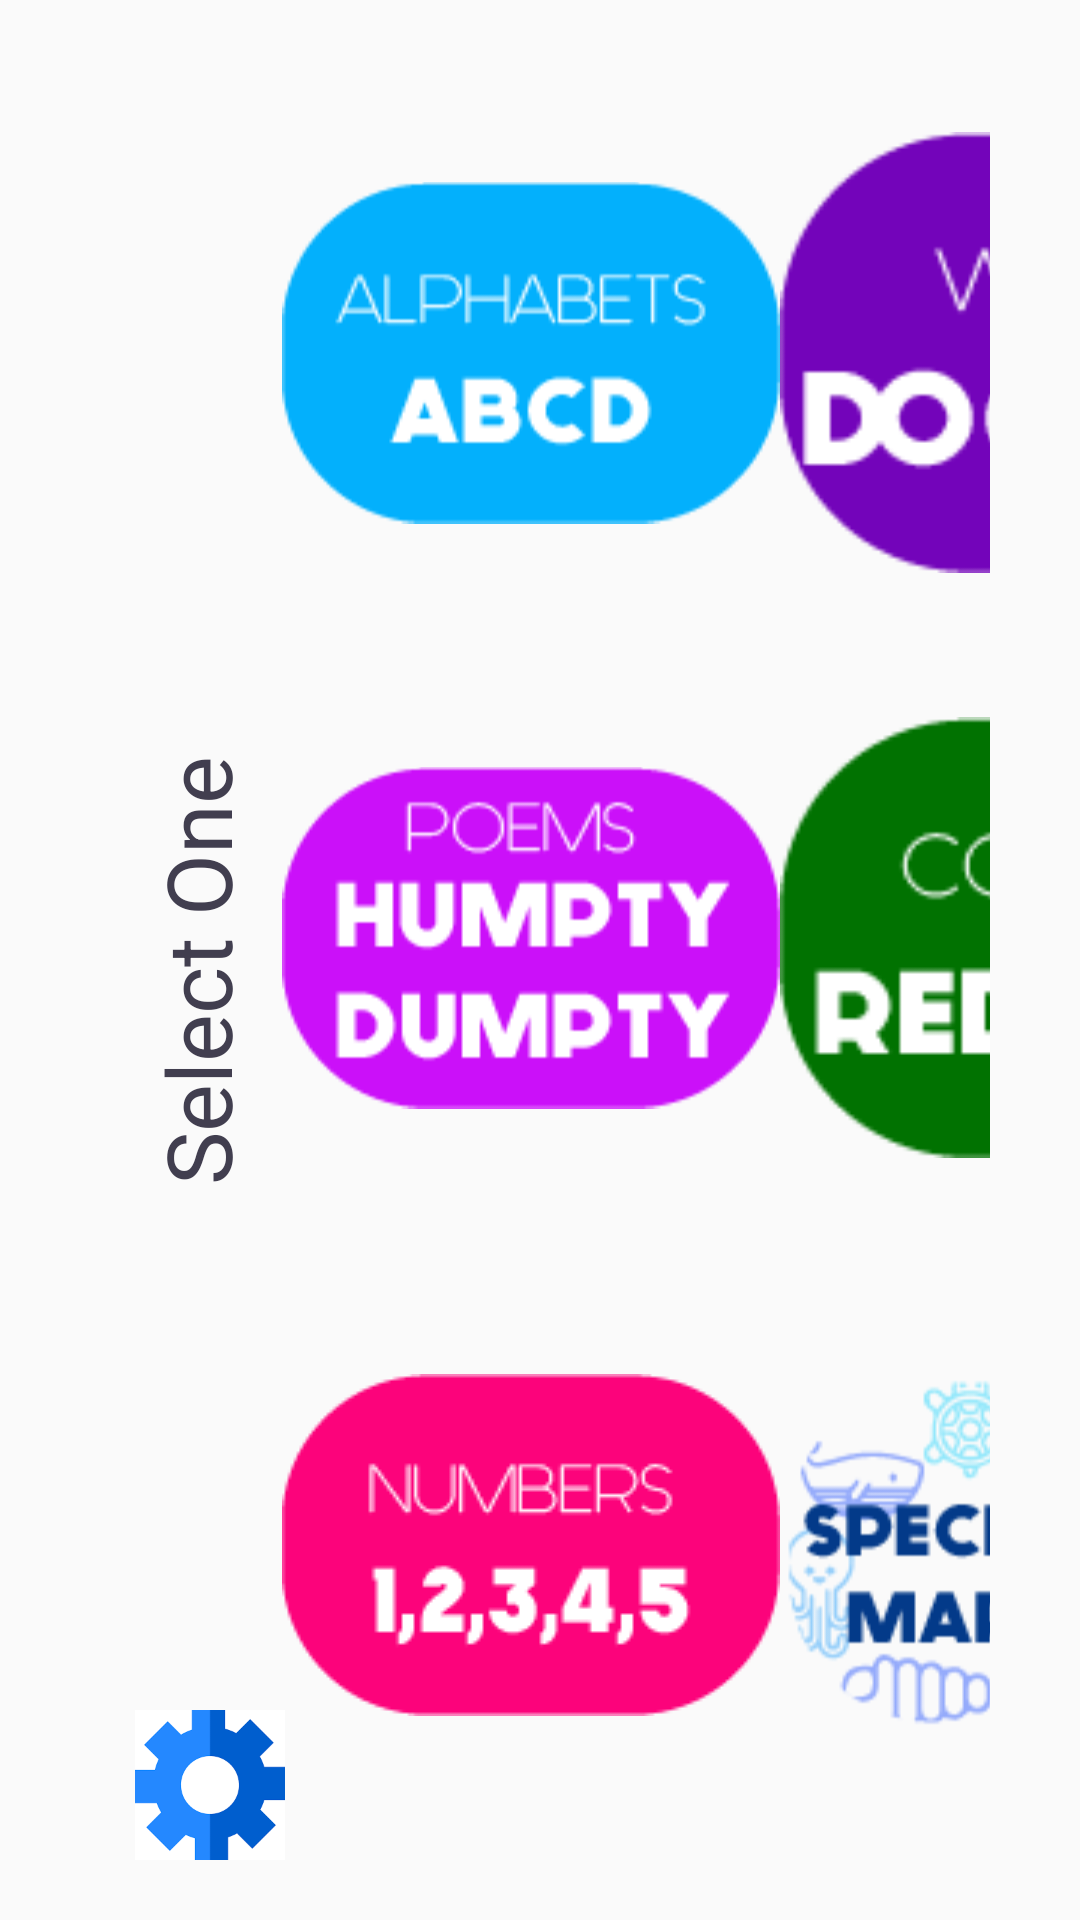

Layout XML and referenced resources for this Android screen:
<!-- AndroidManifest.xml: application theme AppTheme -->
<!-- res/layout/activity_choose.xml -->
<?xml version="1.0" encoding="utf-8"?>

<RelativeLayout xmlns:android="http://schemas.android.com/apk/res/android"
    xmlns:app="http://schemas.android.com/apk/res-auto"
    xmlns:tools="http://schemas.android.com/tools"
    android:layout_width="match_parent"
    android:layout_height="match_parent"
    android:padding="20sp"
    tools:context=".activities.ChooseActivity">

    <TextView
        android:id="@+id/sel"
        android:layout_width="wrap_content"
        android:layout_height="wrap_content"
        android:layout_alignParentStart="true"
        android:layout_centerVertical="true"
        android:layout_marginStart="-30sp"
        android:rotation="270"
        android:text="Select One "
        android:textSize="30sp" />
    <TableLayout
        android:layout_width="fill_parent"
        android:layout_height="fill_parent"
        android:layout_marginStart="64dp"
        android:stretchColumns="*"
        android:weightSum="3">

    <TableRow
        android:layout_width="fill_parent"
        android:layout_height="0dp"
        android:layout_alignParentStart="true"
        android:layout_alignParentTop="true"
        android:gravity="start"
        android:padding="10sp"
        android:layout_weight="1"
        >


        <ImageButton
            android:id="@+id/alphabets"
            android:layout_width="match_parent"
            android:layout_height="match_parent"
            android:background="@android:color/transparent"

            android:scaleType="fitCenter"
            app:srcCompat="@drawable/alphabets" />

        <ImageButton
            android:id="@+id/words"

            android:layout_width="match_parent"
            android:layout_height="match_parent"
            android:background="@android:color/transparent"
            android:scaleType="fitCenter"
            app:srcCompat="@drawable/words" />

        <ImageButton
            android:id="@+id/sentences"
            android:layout_width="match_parent"
            android:layout_height="match_parent"

            android:background="@android:color/transparent"
            android:scaleType="fitCenter"
            app:srcCompat="@drawable/sentences" />

    </TableRow>
        <TableRow
            android:padding="10sp"
            android:layout_weight="1"
            android:layout_height="0dp">

            <ImageButton
                android:id="@+id/poems"
                android:layout_width="match_parent"
                android:layout_height="match_parent"
                android:background="@android:color/transparent"
                android:scaleType="fitCenter"
                app:srcCompat="@drawable/poems" />

            <ImageButton
                android:id="@+id/colors"
                android:layout_width="match_parent"
                android:layout_height="match_parent"
                android:background="@android:color/transparent"
                android:scaleType="fitCenter"
                app:srcCompat="@drawable/colors" />

            <ImageButton
                android:id="@+id/manners"
                android:layout_width="match_parent"
                android:layout_height="match_parent"
                android:background="@android:color/transparent"
                android:scaleType="fitCenter"
                app:srcCompat="@drawable/manners" />

        </TableRow>
        <TableRow
            android:padding="10sp"
            android:layout_height="0dp"
            android:layout_weight="1">


            <ImageButton
                android:id="@+id/numbers"
                android:layout_width="match_parent"
                android:layout_height="match_parent"
                android:background="@android:color/transparent"
                android:scaleType="fitCenter"
                app:srcCompat="@drawable/numbers" />
            <ImageButton
                android:id="@+id/specialedition"
                android:layout_width="match_parent"
                android:layout_height="match_parent"
                android:background="@android:color/transparent"
                android:scaleType="fitCenter"
                app:srcCompat="@drawable/specialedition" />




        </TableRow>
    </TableLayout>

    <ImageButton
        android:id="@+id/setting"
        android:layout_width="50sp"
        android:layout_height="50sp"

        android:layout_marginLeft="25sp"
        android:layout_alignParentBottom="true"

        android:background="@android:color/transparent"
        android:scaleType="fitCenter"
        app:srcCompat="@drawable/settings" />


</RelativeLayout>
<!-- resources referenced by this layout -->
<resources>
  <!-- drawable alphabets: png bitmap (drawable, 3534 bytes) -->
  <!-- drawable colors: png bitmap (drawable, 3544 bytes) -->
  <!-- drawable manners: png bitmap (drawable, 4113 bytes) -->
  <!-- drawable numbers: png bitmap (drawable, 3580 bytes) -->
  <!-- drawable poems: png bitmap (drawable, 3783 bytes) -->
  <!-- drawable sentences: png bitmap (drawable, 4144 bytes) -->
  <!-- drawable settings: png bitmap (drawable, 2607 bytes) -->
  <!-- drawable specialedition: png bitmap (drawable, 12184 bytes) -->
  <!-- drawable words: png bitmap (drawable, 4153 bytes) -->
  <style name="AppTheme" parent="Theme.AppCompat.Light.DarkActionBar">
          
          <item name="colorPrimary">@color/colorPrimary</item>
          <item name="colorPrimaryDark">@color/colorPrimaryDark</item>
          <item name="colorAccent">@color/colorAccent</item>
          <item name="android:textColor">@color/colorText</item>
          <item name="android:textColorHint">@color/colorText</item>
          <item name="colorControlNormal">@color/colorText</item>
          <item name="colorControlActivated">@color/colorText</item>
      </style>
  <color name="colorPrimary">#3F51B5</color>
  <color name="colorPrimaryDark">#303F9F</color>
  <color name="colorAccent">#FF4081</color>
  <color name="colorText">#413e4f</color>
</resources>
